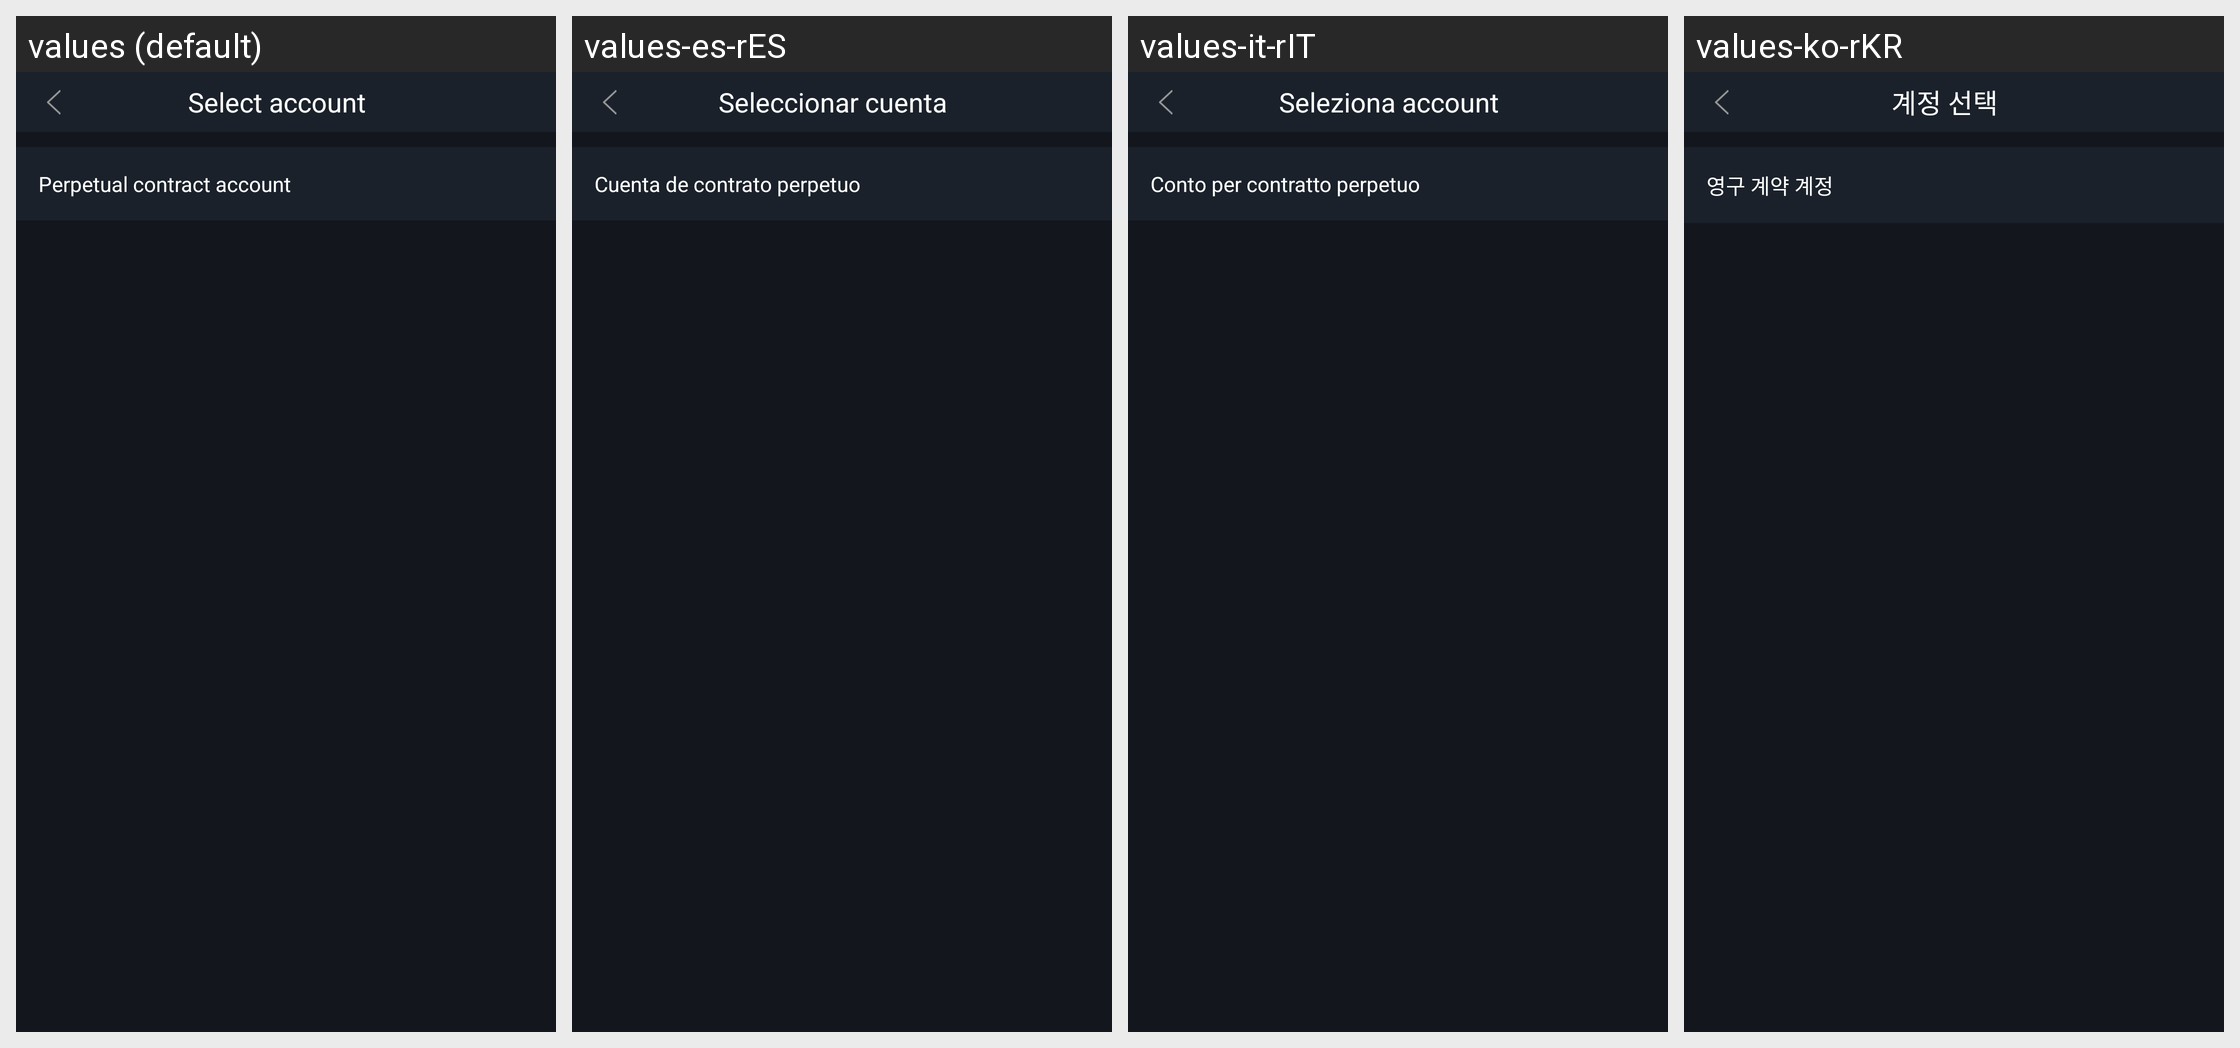

The same Android screen rendered under several of its app's locales, left to right. List the strings drawn on it with the default value and each locale's translation.
Android screen res/layout/activity_select_account.xml rendered under 4 locales, left to right: values (default), values-es-rES, values-it-rIT, values-ko-rKR. Device: Nexus 5 (rendered at 1080×1920; each locale shown at half size, 540×960, under a caption strip naming it); theme AppTheme.StartingWindowTheme.
Other locales in the repository, not shown: values-de-rDE, values-en, values-fr-rFR, values-ja-rJP, values-pt-rPT, values-zh-rCN, values-zh-rMO, values-zh-rTW.
Strings drawn on this screen, with the default value and each locale's value (text and hints the layout hard-codes, and strings that could not be matched under every locale, appear in the picture but are not listed):

tv_select_account
  values: Select account
  values-es-rES: Seleccionar cuenta
  values-it-rIT: Seleziona account
  values-ko-rKR: 계정 선택

tv_constract_account
  values: Perpetual contract account
  values-es-rES: Cuenta de contrato perpetuo
  values-it-rIT: Conto per contratto perpetuo
  values-ko-rKR: 영구 계약 계정
